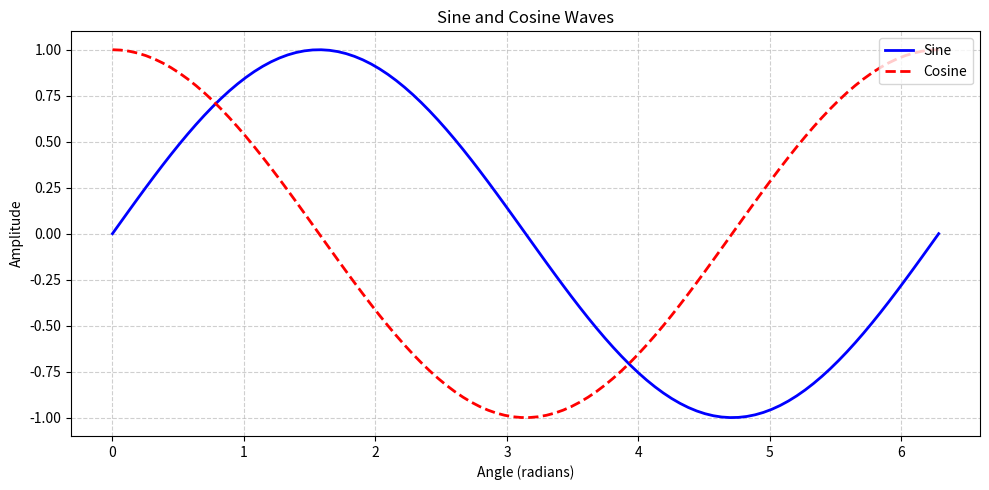

Source code (Python):
# Importing necessary libraries
import numpy as np
import matplotlib.pyplot as plt

#Create an array of values from 0 to 2π (one full cycle)
x_values=np.linspace(0, 2 * np.pi, 100)

#Calculate sine and cosine values for each x
sine_values=np.sin(x_values)
cosine_values=np.cos(x_values)

#Set up the plot area
plt.figure(figsize=(10, 5))

#Plot sine wave
plt.plot(x_values,sine_values,label='Sine',color='blue',linewidth=2)

#Plot cosine wave
plt.plot(x_values,cosine_values,label='Cosine',color='red',linestyle='--',linewidth=2)

#Add chart title and axis labels
plt.title('Sine and Cosine Waves')
plt.xlabel('Angle (radians)')
plt.ylabel('Amplitude')

#Add a grid and legend for clarity
plt.grid(True,linestyle='--',alpha=0.6)
plt.legend(loc='upper right')

#Adjust layout and display the plot
plt.tight_layout()
plt.show()


